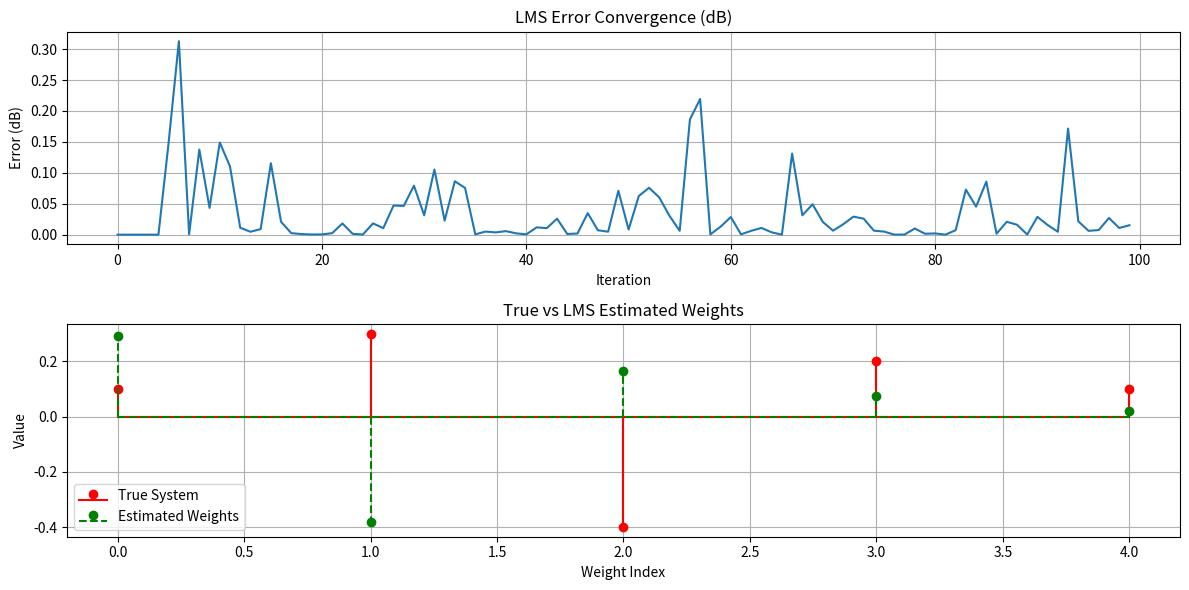

Generate this figure with matplotlib:
import numpy as np
import matplotlib.pyplot as plt

# LMS Parameters
N = 100
mu = 0.1
filter_order = 5

# Signals
x = np.random.randn(N)
unknown_system = np.array([0.1, 0.3, -0.4, 0.2, 0.1])
d = np.convolve(x, unknown_system, mode='full')[:N]
d += 0.05 * np.random.randn(N)

# LMS Variables
w = np.zeros(filter_order)
y = np.zeros(N)
e = np.zeros(N)

for n in range(filter_order, N):
    x_n = x[n-filter_order:n][::-1]
    y[n] = np.dot(w, x_n)
    e[n] = d[n] - y[n]
    w = w + 2 * mu * e[n] * x_n

# Plot Results
plt.figure(figsize=(12, 6))

plt.subplot(2, 1, 1)
plt.plot(e**2)
plt.title('LMS Error Convergence (dB)')
plt.xlabel('Iteration')
plt.ylabel('Error (dB)')
plt.grid()

plt.subplot(2, 1, 2)
plt.stem(unknown_system, linefmt='r-', markerfmt='ro', basefmt='r-', label='True System')
plt.stem(w, linefmt='g--', markerfmt='go', basefmt='g--', label='Estimated Weights')
plt.title('True vs LMS Estimated Weights')
plt.xlabel('Weight Index')
plt.ylabel('Value')
plt.legend()
plt.grid()

plt.tight_layout()
plt.show()
